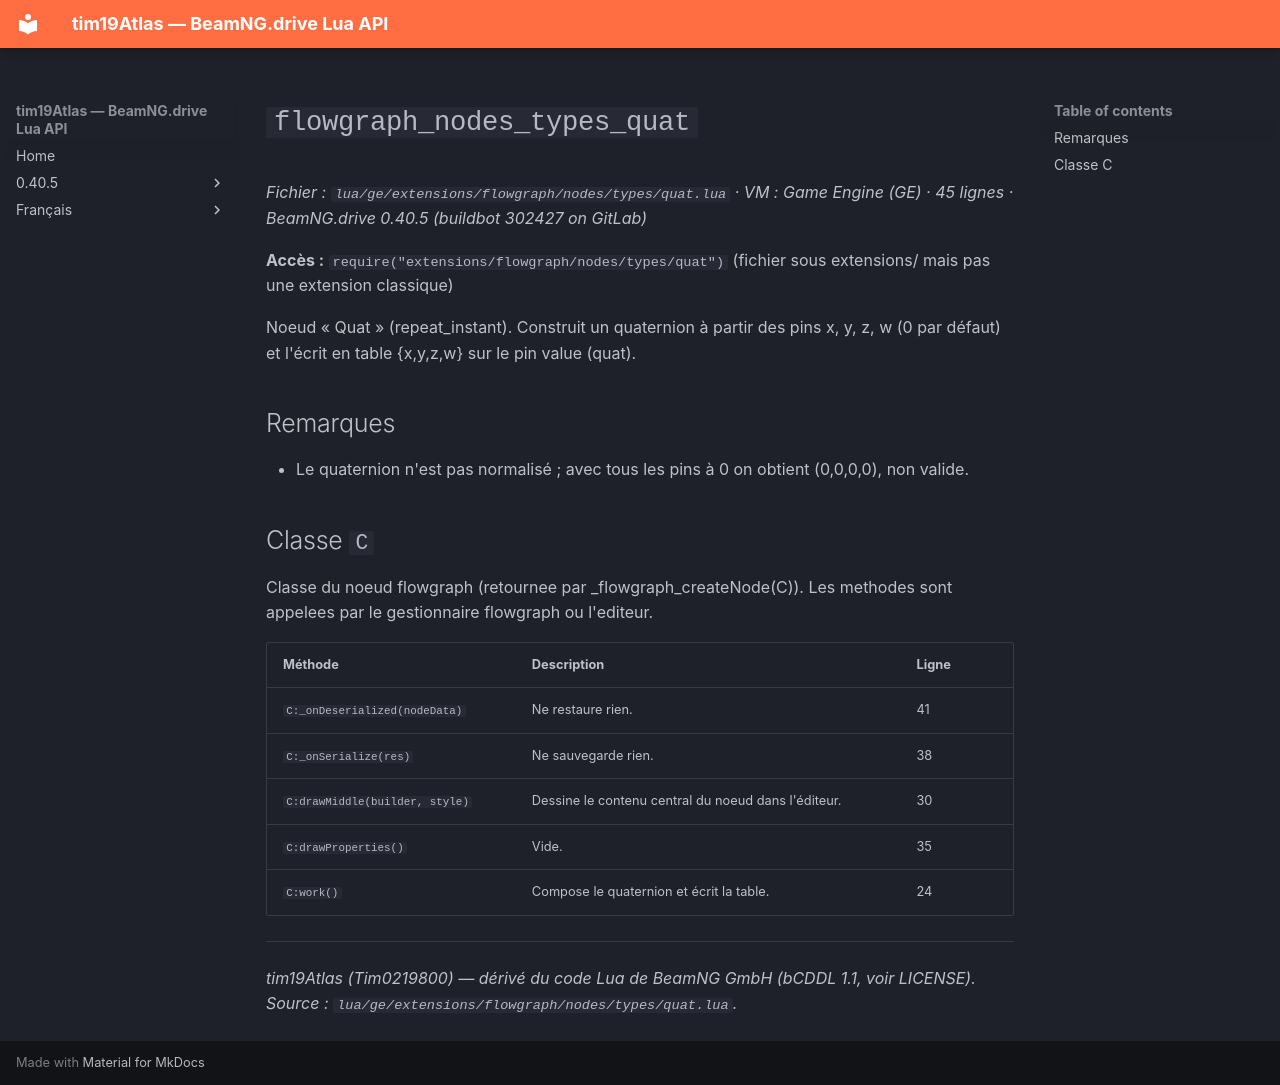

repository: Tim0219800/beamng-lua-atlas · page: fr/0.40.5/ge/extensions/flowgraph/nodes/types/quat.html · generator: mkdocs

# `flowgraph_nodes_types_quat`

*Fichier : `lua/ge/extensions/flowgraph/nodes/types/quat.lua` · VM : Game Engine (GE) · 45 lignes · BeamNG.drive 0.40.5 (buildbot 302427 on GitLab)*

**Accès :** `require("extensions/flowgraph/nodes/types/quat")` (fichier sous extensions/ mais pas une extension classique)

Noeud « Quat » (repeat_instant). Construit un quaternion à partir des pins x, y, z, w (0 par défaut) et l'écrit en table {x,y,z,w} sur le pin value (quat).

## Remarques

- Le quaternion n'est pas normalisé ; avec tous les pins à 0 on obtient (0,0,0,0), non valide.

## Classe `C`

Classe du noeud flowgraph (retournee par _flowgraph_createNode(C)). Les methodes sont appelees par le gestionnaire flowgraph ou l'editeur.

| Méthode | Description | Ligne |
|---|---|---|
| `C:_onDeserialized(nodeData)` | Ne restaure rien. | 41 |
| `C:_onSerialize(res)` | Ne sauvegarde rien. | 38 |
| `C:drawMiddle(builder, style)` | Dessine le contenu central du noeud dans l'éditeur. | 30 |
| `C:drawProperties()` | Vide. | 35 |
| `C:work()` | Compose le quaternion et écrit la table. | 24 |

---
*tim19Atlas (Tim0219800) — dérivé du code Lua de BeamNG GmbH (bCDDL 1.1, voir LICENSE). Source : `lua/ge/extensions/flowgraph/nodes/types/quat.lua`.*
